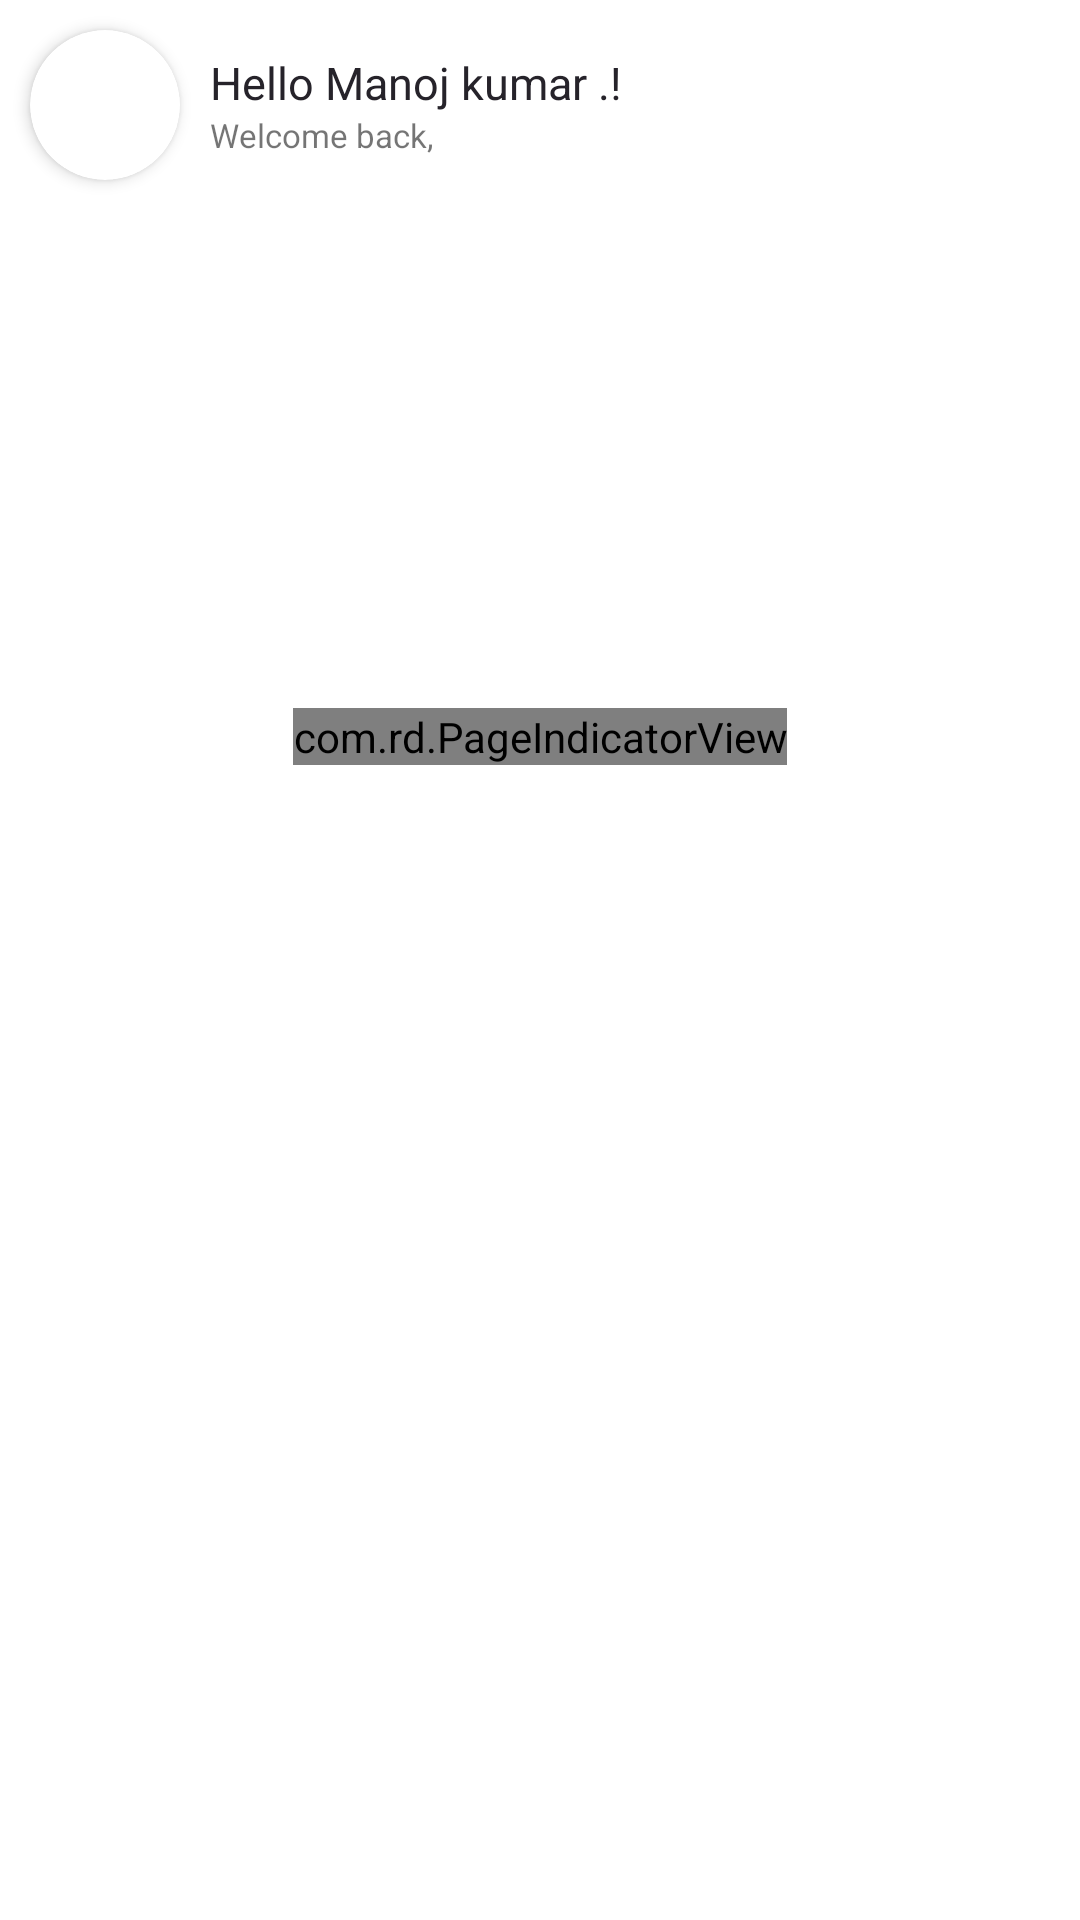

Reconstruct the res/layout file that produces this screen, plus the resources it refers to.
<!-- AndroidManifest.xml: application theme Theme.RuralWorkers.NoActionBar -->
<!-- res/layout/activity_home.xml -->
<?xml version="1.0" encoding="utf-8"?>
<LinearLayout xmlns:android="http://schemas.android.com/apk/res/android"
    xmlns:app="http://schemas.android.com/apk/res-auto"
    xmlns:tools="http://schemas.android.com/tools"
    android:layout_width="match_parent"
    android:layout_height="match_parent"
    android:orientation="vertical"
    tools:context=".activity.HomeActivity">

    
    <LinearLayout
        android:layout_width="match_parent"
        android:layout_height="70dp"
        android:gravity="center_vertical"
        android:orientation="horizontal">

        <androidx.cardview.widget.CardView
            android:layout_width="wrap_content"
            android:layout_height="wrap_content"
            android:layout_marginStart="10sp"
            app:cardBackgroundColor="@android:color/white"
            app:cardCornerRadius="50dp"
            app:cardElevation="3dp">

            <ImageView
                android:layout_width="50dp"
                android:layout_height="50dp"
                android:src="@drawable/app_logo" />

        </androidx.cardview.widget.CardView>

        <LinearLayout
            android:layout_width="0dp"
            android:layout_height="wrap_content"
            android:layout_weight="1"
            android:layout_marginStart="10sp"
            android:orientation="vertical">

            <TextView
                android:layout_width="wrap_content"
                android:layout_height="wrap_content"
                android:textColor="@color/app_black"
                android:textSize="15sp"
                android:text="Hello Manoj kumar .!"/>

            <TextView
                android:layout_width="wrap_content"
                android:layout_height="wrap_content"
                android:textSize="11sp"
                android:text="Welcome back,"/>

        </LinearLayout>

        <TextView
            android:layout_width="wrap_content"
            android:layout_height="wrap_content"
            android:layout_marginEnd="10sp"
            android:padding="5dp"
            android:background="@drawable/ic_baseline_notifications_none_24"/>

    </LinearLayout>

    <androidx.core.widget.NestedScrollView
        android:layout_width="match_parent"
        android:layout_height="match_parent">

        <FrameLayout
            android:layout_width="match_parent"
            android:layout_height="match_parent">

            <androidx.viewpager.widget.ViewPager
                android:id="@+id/home_viewPager"
                android:layout_width="match_parent"
                android:layout_height="200sp"
                android:overScrollMode="never" />

            <com.rd.PageIndicatorView
                android:id="@+id/home_slider_dots"
                android:layout_width="wrap_content"
                android:layout_height="wrap_content"
                android:layout_gravity="center_horizontal|bottom"
                android:layout_marginBottom="15dp"
                app:piv_animationType="worm"
                app:piv_dynamicCount="true"
                app:piv_interactiveAnimation="true"
                app:piv_padding="5dp"
                app:piv_radius="3dp"
                app:piv_selectedColor="@color/app_color"
                app:piv_unselectedColor="@color/unhide_color"
                app:piv_viewPager="@id/home_viewPager" />
        </FrameLayout>


    </androidx.core.widget.NestedScrollView>
</LinearLayout>
<!-- resources referenced by this layout -->
<resources>
  <color name="app_black">#26232a</color>
  <color name="app_color">#e07012</color>
  <color name="unhide_color">#B2B2B2</color>
  <style name="Theme.RuralWorkers.NoActionBar">
          <item name="windowActionBar">false</item>
          <item name="windowNoTitle">true</item>
          <item name="colorPrimary">@color/app_color</item>
          <item name="colorPrimaryVariant">@color/app_color</item>
      </style>
</resources>
